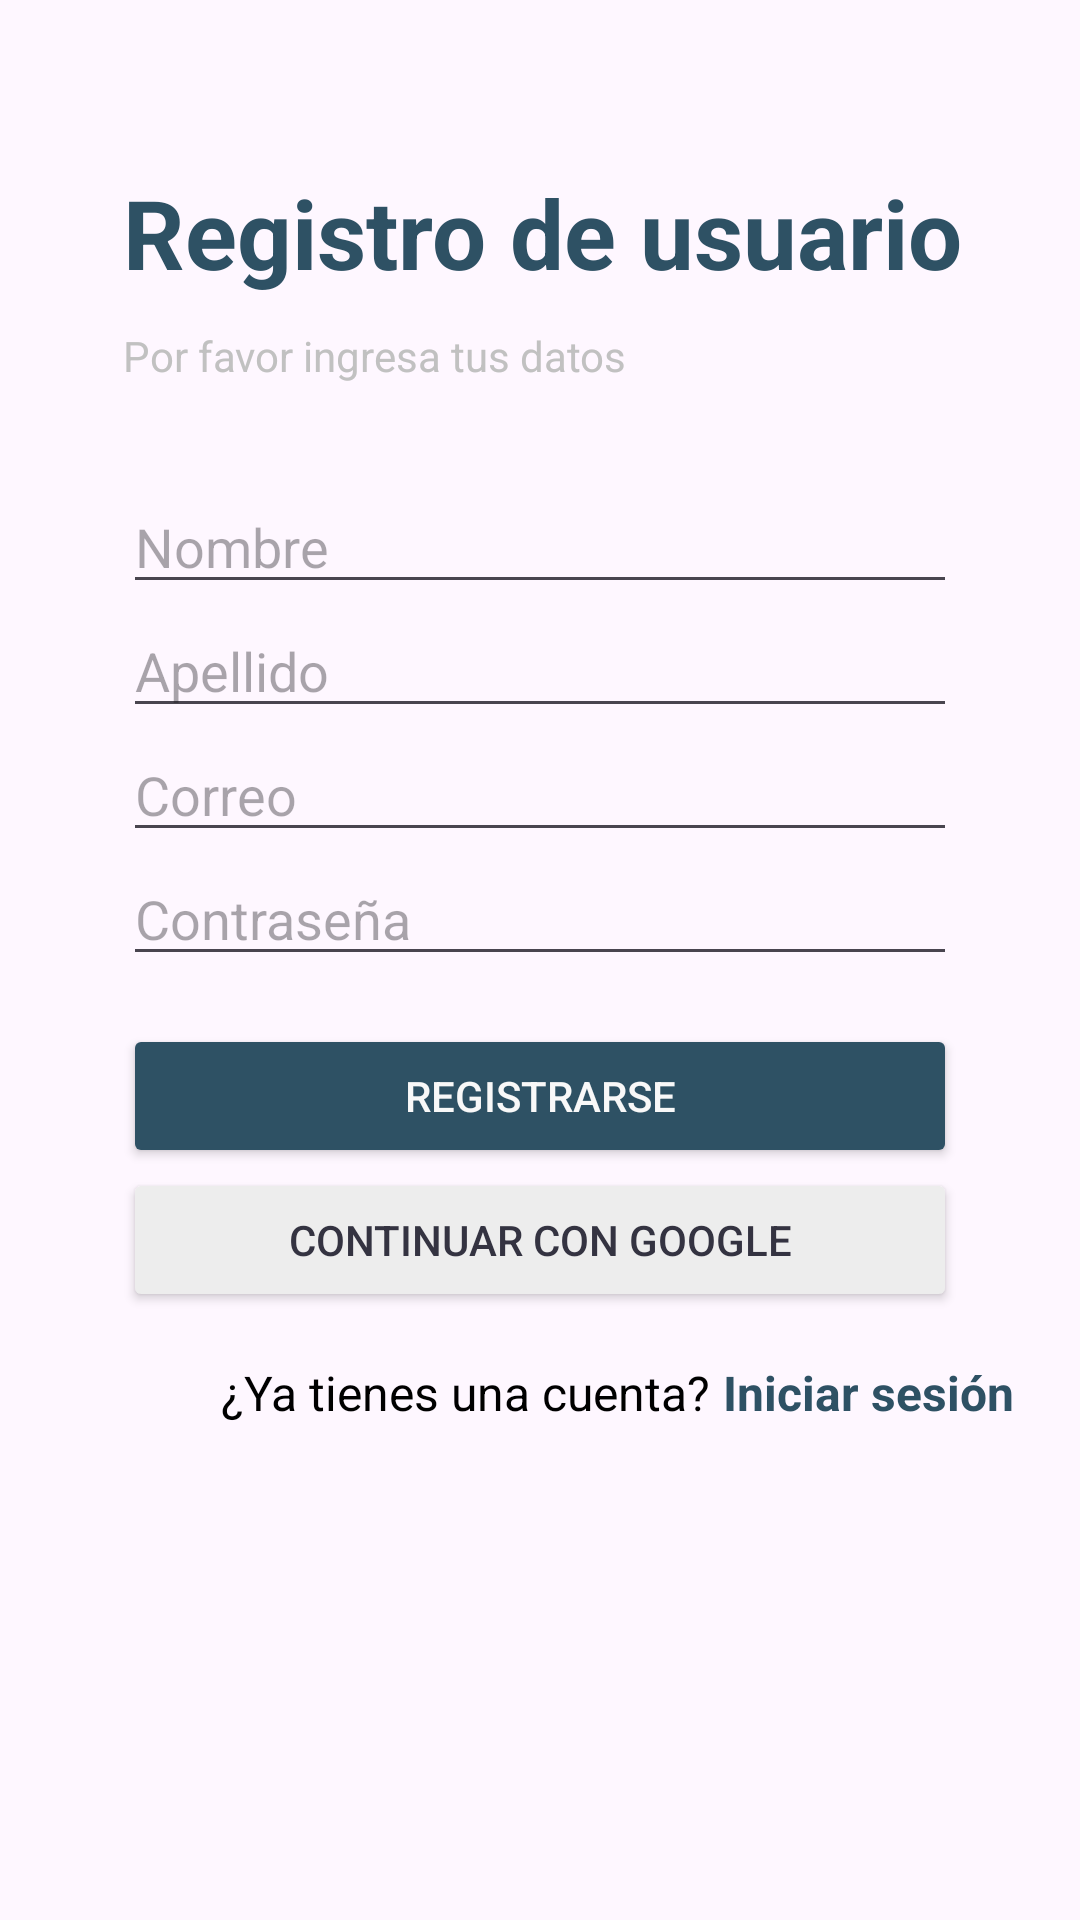

Write the Android layout XML for this screen, with the resource values it uses.
<!-- AndroidManifest.xml: application theme Theme.DSM -->
<!-- res/layout/activity_register.xml -->
<LinearLayout xmlns:android="http://schemas.android.com/apk/res/android"
    xmlns:tools="http://schemas.android.com/tools"
    android:layout_width="match_parent"
    android:layout_height="match_parent"
    android:orientation="vertical"
    android:padding="16dp"
    android:paddingLeft="10dp">

    <TextView
        android:layout_width="match_parent"
        android:layout_height="wrap_content"
        android:layout_marginLeft="25dp"
        android:layout_marginTop="40dp"
        android:layout_marginBottom="10dp"
        android:gravity="center|left"
        android:text="Registro de usuario"
        android:textColor="#2E5164"
        android:textSize="32dp"
        android:textStyle="bold" />

    <TextView
        android:id="@+id/textView2"
        android:layout_width="match_parent"
        android:layout_height="wrap_content"
        android:layout_marginLeft="25dp"
        android:layout_marginBottom="32dp"
        android:text="Por favor ingresa tus datos"
        android:textColor="#C1C1C1"
        tools:textStyle="bold" />

    <EditText
        android:id="@+id/nameEditText"
        android:layout_width="match_parent"
        android:layout_height="wrap_content"
        android:layout_marginLeft="25dp"
        android:layout_marginRight="25dp"
        android:hint="Nombre"
        android:inputType="textPersonName"
        android:textColor="#C1C1C1" />

    <EditText
        android:id="@+id/lastNameEditText"
        android:layout_width="match_parent"
        android:layout_height="wrap_content"
        android:layout_marginLeft="25dp"
        android:layout_marginRight="25dp"
        android:autofillHints="lastName"
        android:hint="Apellido"
        android:inputType="textPersonName"
        android:textColor="#C1C1C1" />

    <EditText
        android:id="@+id/emailEditText"
        android:layout_width="match_parent"
        android:layout_height="wrap_content"
        android:layout_marginLeft="25dp"
        android:layout_marginRight="25dp"
        android:autofillHints="emailAddress"
        android:hint="Correo"
        android:inputType="textEmailAddress"
        android:textColor="#C1C1C1" />

    <EditText
        android:id="@+id/passwordEditText"
        android:layout_width="match_parent"
        android:layout_height="wrap_content"
        android:layout_marginLeft="25dp"
        android:layout_marginRight="25dp"
        android:layout_marginBottom="16dp"
        android:autofillHints="password"
        android:hint="Contraseña"
        android:inputType="textPassword"
        android:textColor="#C1C1C1" />

    <Button
        android:id="@+id/signInButton"
        android:layout_width="match_parent"
        android:layout_height="wrap_content"
        android:layout_marginLeft="25dp"
        android:layout_marginRight="25dp"
        android:backgroundTint="#2E5164"
        android:text="Registrarse"
        android:textColor="#F8F8F8" />

    <Button
        android:id="@+id/googleSignInButton"
        android:layout_width="match_parent"
        android:layout_height="wrap_content"
        android:layout_marginLeft="25dp"
        android:layout_marginRight="25dp"
        android:backgroundTint="#EDEDED"
        android:drawablePadding="10dp"
        android:text="Continuar con Google"
        android:textColor="#343341"
        android:textColorHint="#EDEDED" />

    <LinearLayout
        android:layout_width="380dp"
        android:layout_height="51dp"
        android:layout_marginTop="16dp"
        android:layout_marginRight="25dp"
        android:layout_marginBottom="16dp"
        android:gravity="center_horizontal"
        android:orientation="horizontal">

        <TextView
            android:layout_width="wrap_content"
            android:layout_height="wrap_content"
            android:text="¿Ya tienes una cuenta?"
            android:textColor="@color/black"
            android:textSize="16sp" />

        <TextView
            android:id="@+id/registerTextView"
            android:layout_width="wrap_content"
            android:layout_height="wrap_content"
            android:layout_marginStart="4dp"
            android:clickable="true"
            android:focusable="true"
            android:text="Iniciar sesión"
            android:textColor="#2E5164"
            android:textSize="16sp"
            android:textStyle="bold" />

    </LinearLayout>


</LinearLayout>
<!-- resources referenced by this layout -->
<resources>
  <style name="Theme.DSM" parent="Base.Theme.DSM" />
  <style name="Base.Theme.DSM" parent="Theme.Material3.DayNight.NoActionBar">
          
          
      </style>
  <!-- not gathered from this repository: default colours our renderer supplied (Android Studio template values) -->
  <color name="black">#FF000000</color>
</resources>
